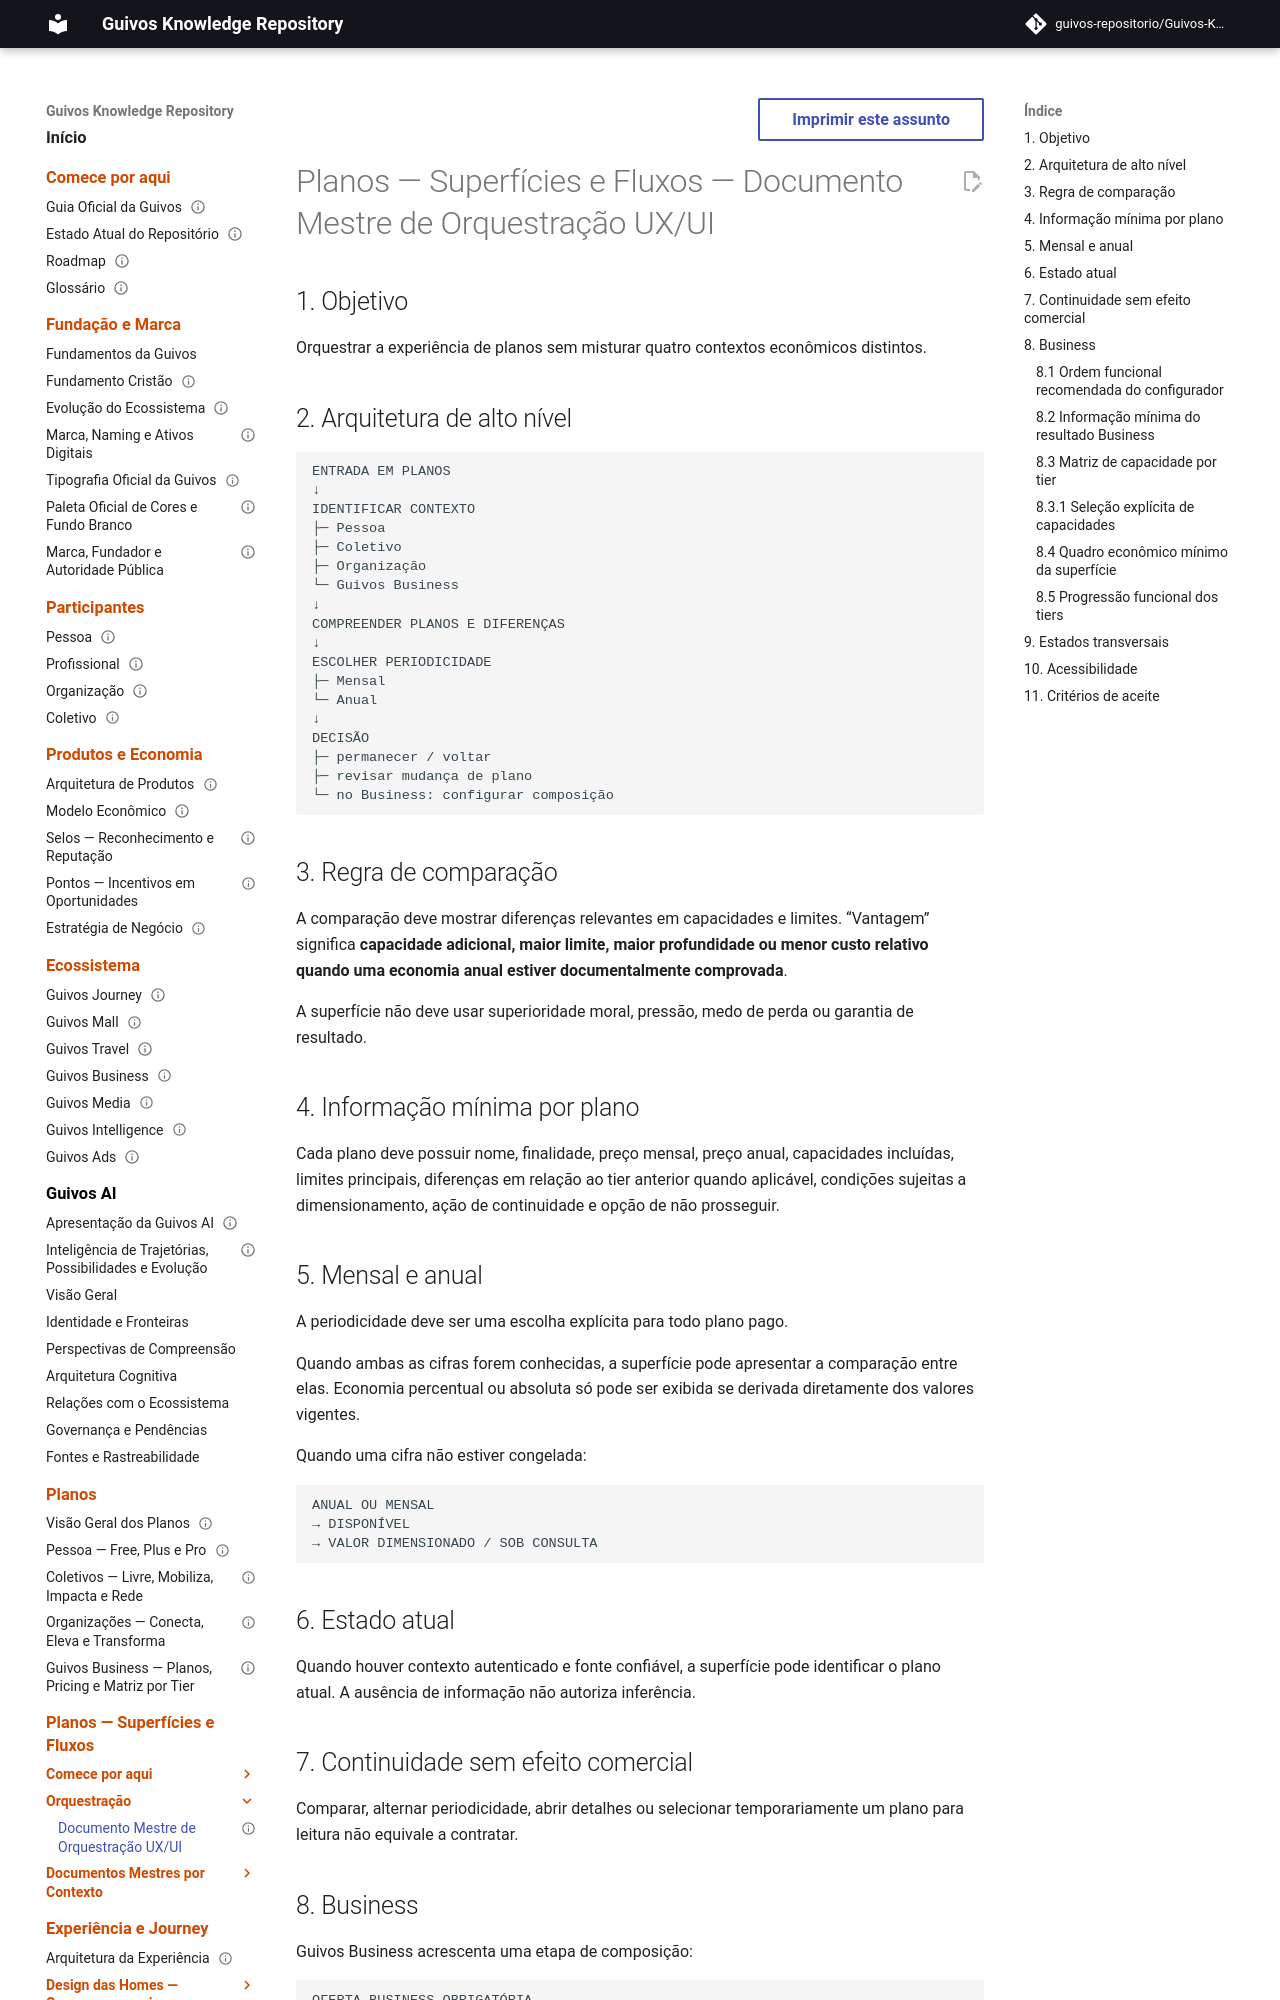

repository: guivos-repositorio/Guivos-Knowledge-Repository · page: experience-architecture/plans-surfaces/ux-ui-orchestration-master/index.html · generator: mkdocs

---
id: GKR-UX-PLANS-ORCHESTRATION-001
title: Planos — Superfícies e Fluxos — Documento Mestre de Orquestração UX/UI
status: active
version: 0.8.0
owner: Arquitetura da Experiência da Guivos
last_updated: 2026-10-03
normative: false
depends_on:
  - GKR-UX-PLANS-READ-FIRST-001
  - GKR-PLANS-INDEX-001
  - GEM-004-A1
  - GEM-004-BUSINESS-VARIABLE-PRICING-AUTHORITY-001
---

# Planos — Superfícies e Fluxos — Documento Mestre de Orquestração UX/UI

## 1. Objetivo

Orquestrar a experiência de planos sem misturar quatro contextos econômicos distintos.

## 2. Arquitetura de alto nível

```text
ENTRADA EM PLANOS
↓
IDENTIFICAR CONTEXTO
├─ Pessoa
├─ Coletivo
├─ Organização
└─ Guivos Business
↓
COMPREENDER PLANOS E DIFERENÇAS
↓
ESCOLHER PERIODICIDADE
├─ Mensal
└─ Anual
↓
DECISÃO
├─ permanecer / voltar
├─ revisar mudança de plano
└─ no Business: configurar composição
```

## 3. Regra de comparação

A comparação deve mostrar diferenças relevantes em capacidades e limites. “Vantagem” significa **capacidade adicional, maior limite, maior profundidade ou menor custo relativo quando uma economia anual estiver documentalmente comprovada**.

A superfície não deve usar superioridade moral, pressão, medo de perda ou garantia de resultado.

## 4. Informação mínima por plano

Cada plano deve possuir nome, finalidade, preço mensal, preço anual, capacidades incluídas, limites principais, diferenças em relação ao tier anterior quando aplicável, condições sujeitas a dimensionamento, ação de continuidade e opção de não prosseguir.

## 5. Mensal e anual

A periodicidade deve ser uma escolha explícita para todo plano pago.

Quando ambas as cifras forem conhecidas, a superfície pode apresentar a comparação entre elas. Economia percentual ou absoluta só pode ser exibida se derivada diretamente dos valores vigentes.

Quando uma cifra não estiver congelada:

```text
ANUAL OU MENSAL
→ DISPONÍVEL
→ VALOR DIMENSIONADO / SOB CONSULTA
```

## 6. Estado atual

Quando houver contexto autenticado e fonte confiável, a superfície pode identificar o plano atual. A ausência de informação não autoriza inferência.

## 7. Continuidade sem efeito comercial

Comparar, alternar periodicidade, abrir detalhes ou selecionar temporariamente um plano para leitura não equivale a contratar.
